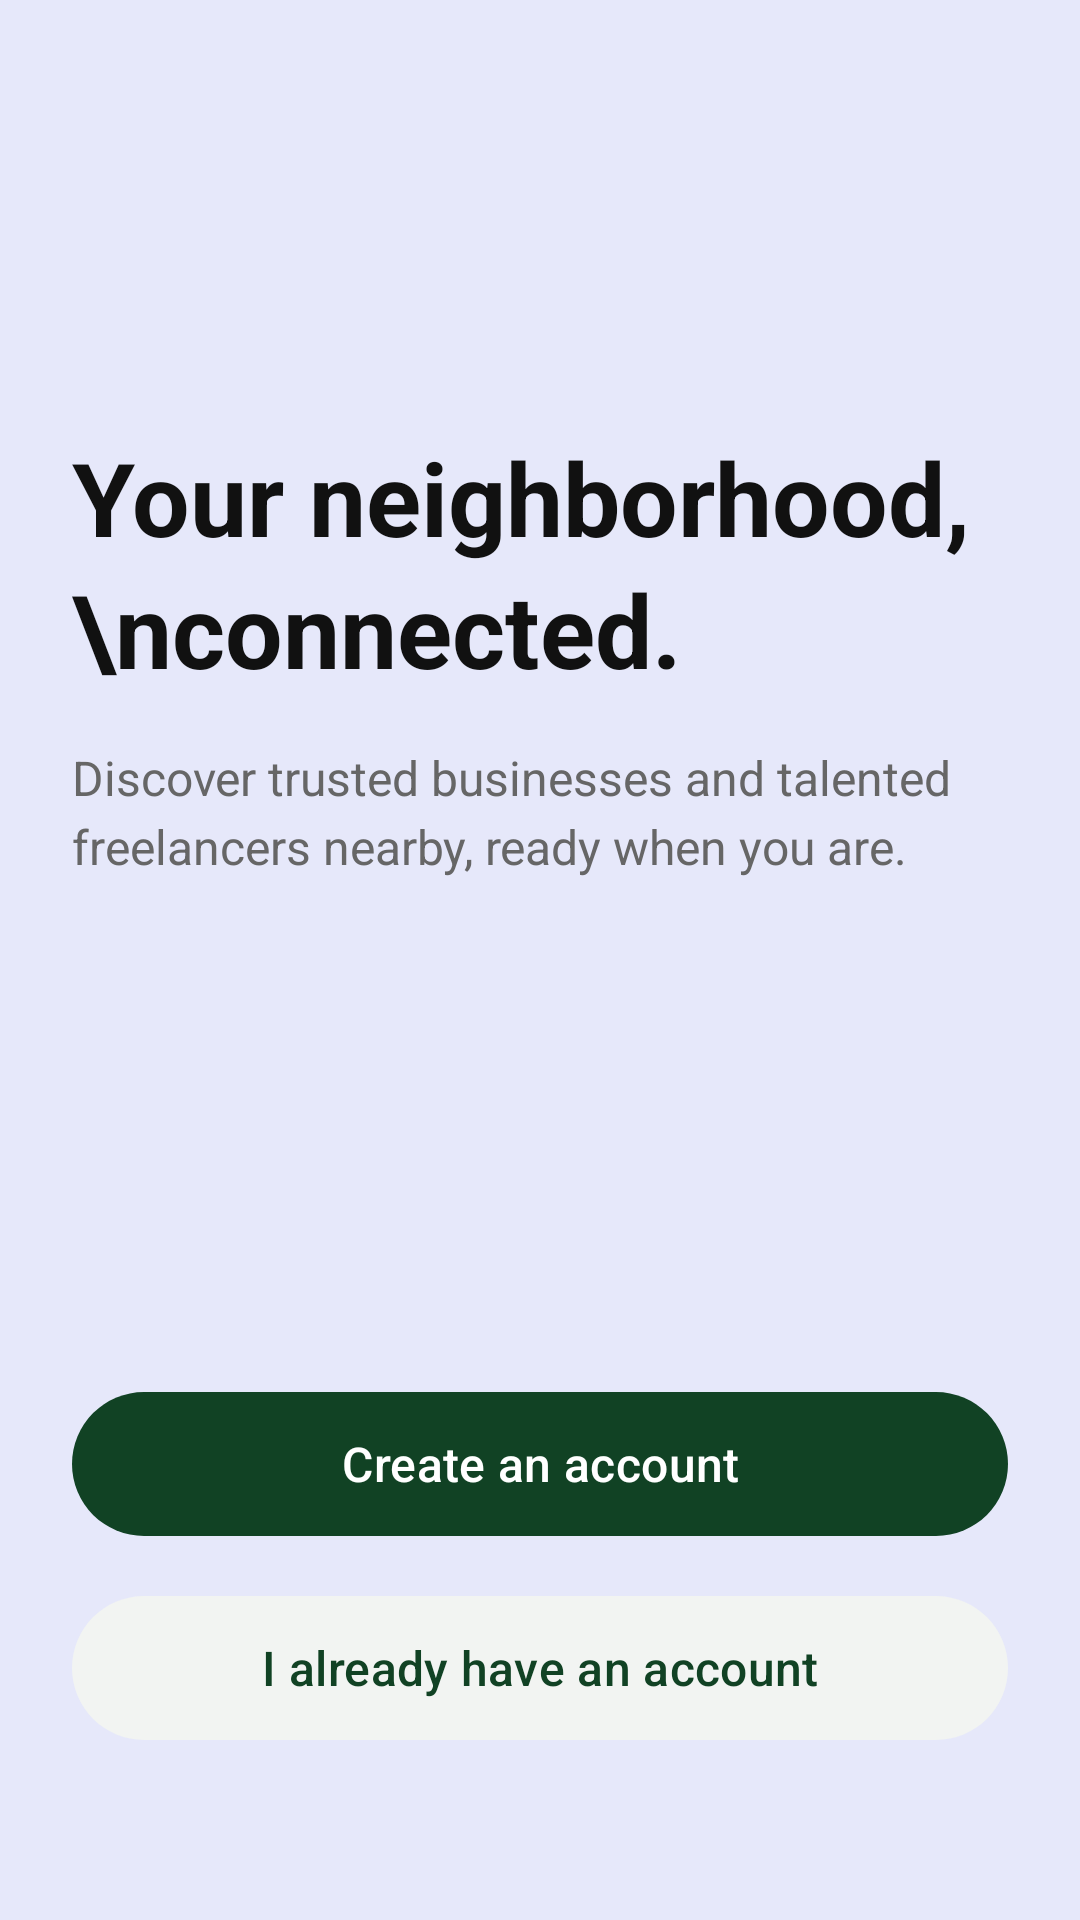

Reconstruct the res/layout file that produces this screen, plus the resources it refers to.
<!-- AndroidManifest.xml: application theme Theme.GeoConnect -->
<!-- res/layout/activity_welcome.xml -->
<?xml version="1.0" encoding="utf-8"?>
<androidx.constraintlayout.widget.ConstraintLayout
    xmlns:android="http://schemas.android.com/apk/res/android"
    xmlns:app="http://schemas.android.com/apk/res-auto"
    android:layout_width="match_parent"
    android:layout_height="match_parent"
    android:background="@color/glitter"
    android:padding="24dp">

    <TextView
        android:id="@+id/txtWelcomeTitle"
        android:layout_width="0dp"
        android:layout_height="wrap_content"
        android:text="Your neighborhood,\nconnected."
        android:textColor="#111111"
        android:textSize="34sp"
        android:textStyle="bold"
        android:lineSpacingExtra="4dp"
        app:layout_constraintBottom_toTopOf="@id/txtWelcomeSubtitle"
        app:layout_constraintEnd_toEndOf="parent"
        app:layout_constraintStart_toStartOf="parent"
        app:layout_constraintTop_toTopOf="parent"
        app:layout_constraintVertical_chainStyle="packed"
        android:layout_marginBottom="16dp" />

    <TextView
        android:id="@+id/txtWelcomeSubtitle"
        android:layout_width="0dp"
        android:layout_height="wrap_content"
        android:text="Discover trusted businesses and talented freelancers nearby, ready when you are."
        android:textColor="#666666"
        android:textSize="16sp"
        android:lineSpacingExtra="4dp"
        app:layout_constraintBottom_toTopOf="@id/btnCreateAccount"
        app:layout_constraintEnd_toEndOf="parent"
        app:layout_constraintStart_toStartOf="parent"
        app:layout_constraintTop_toBottomOf="@id/txtWelcomeTitle"
        android:layout_marginBottom="48dp" />

    <com.google.android.material.button.MaterialButton
        android:id="@+id/btnSignIn"
        android:layout_width="0dp"
        android:layout_height="56dp"
        android:text="I already have an account"
        android:textColor="#114224"
        android:textSize="16sp"
        android:textAllCaps="false"
        app:backgroundTint="#F2F4F2"
        app:cornerRadius="28dp"
        app:elevation="0dp"
        style="?attr/materialButtonOutlinedStyle"
        app:strokeWidth="0dp"
        app:layout_constraintBottom_toBottomOf="parent"
        app:layout_constraintEnd_toEndOf="parent"
        app:layout_constraintStart_toStartOf="parent"
        android:layout_marginBottom="32dp" />

    <com.google.android.material.button.MaterialButton
        android:id="@+id/btnCreateAccount"
        android:layout_width="0dp"
        android:layout_height="56dp"
        android:text="Create an account"
        android:textColor="@android:color/white"
        android:textSize="16sp"
        android:textAllCaps="false"
        app:backgroundTint="#114224"
        app:cornerRadius="28dp"
        app:elevation="0dp"
        app:layout_constraintBottom_toTopOf="@id/btnSignIn"
        app:layout_constraintEnd_toEndOf="parent"
        app:layout_constraintStart_toStartOf="parent"
        android:layout_marginBottom="12dp" />

</androidx.constraintlayout.widget.ConstraintLayout>
<!-- resources referenced by this layout -->
<resources>
  <color name="glitter">#E6E8FA</color>
  <style name="Theme.GeoConnect" parent="Base.Theme.GeoConnect" />
  <style name="Base.Theme.GeoConnect" parent="Theme.Material3.DayNight.NoActionBar">
          
          
      </style>
</resources>
